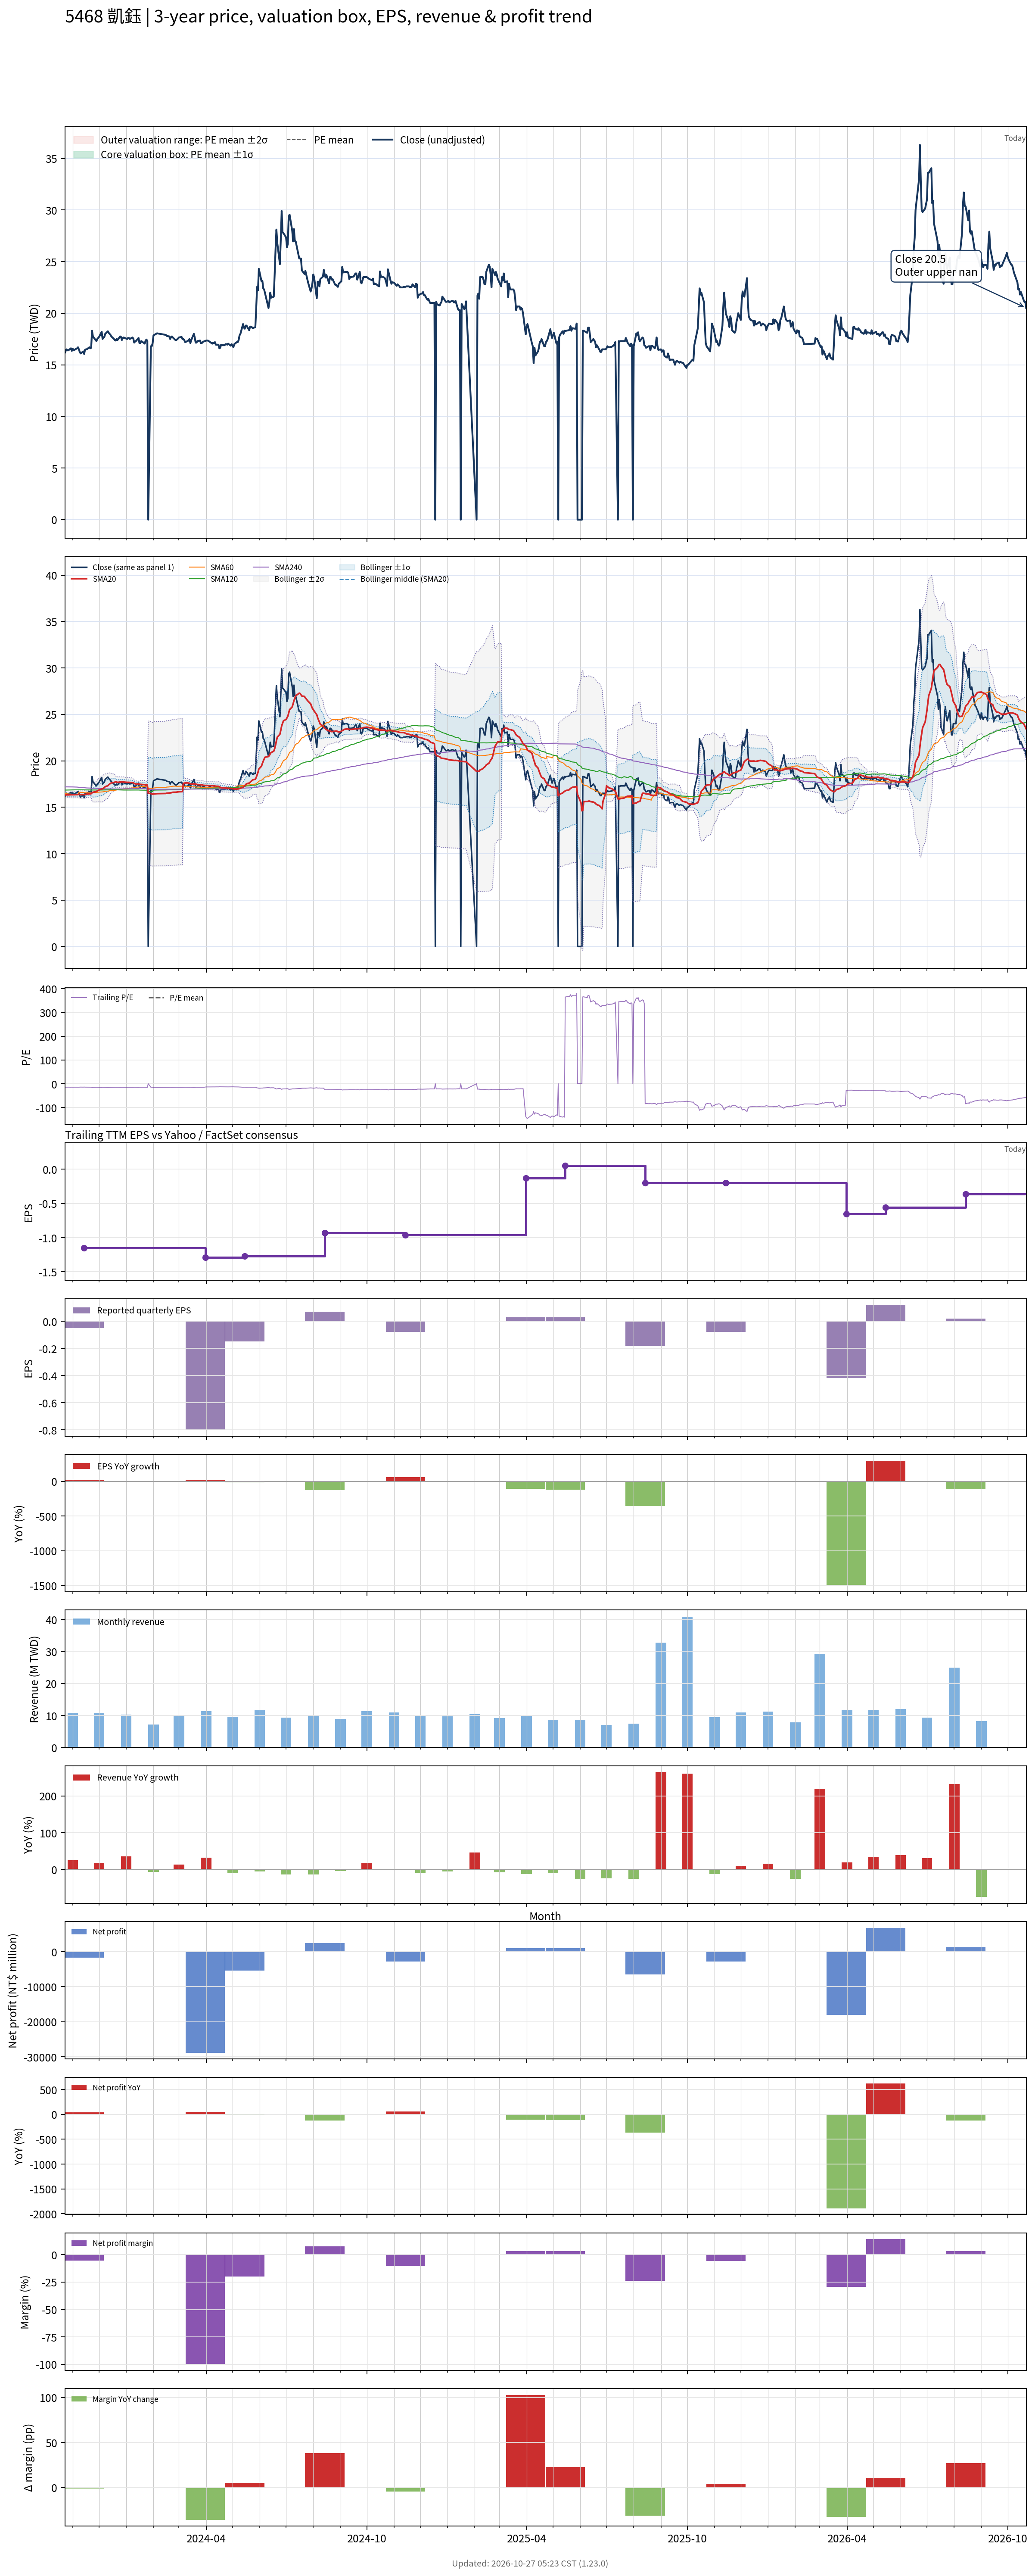

Data behind this chart, as committed beside it:
# chart-version: skill-stock-dynamic-val…
date, close, available_date, period_end, eps, ttm_eps, pe, pe_mean, pe_std, price_m2, price_m1, price_mean, price_p1, price_p2, forward_eps, forward_pe, forward_pe_mean, forward_pe_std, forward_price_m2, forward_price_m1, forward_price_mean, forward_price_p1, forward_price_p2, sma20
2023-10-23, 16.15, 2023-08-14, 2023-06-30, -0.27, -1.14, -14.17, , , , , , , , , , , , , , , , , 16.35
2023-10-24, 16.35, 2023-08-14, 2023-06-30, -0.27, -1.14, -14.34, , , , , , , , , , , , , , , , , 16.33
2023-10-25, 16.5, 2023-08-14, 2023-06-30, -0.27, -1.14, -14.47, , , , , , , , , , , , , , , , , 16.33
2023-10-26, 16.4, 2023-08-14, 2023-06-30, -0.27, -1.14, -14.39, , , , , , , , , , , , , , , , , 16.33
2023-10-27, 16.4, 2023-08-14, 2023-06-30, -0.27, -1.14, -14.39, , , , , , , , , , , , , , , , , 16.33
2023-10-30, 16.6, 2023-08-14, 2023-06-30, -0.27, -1.14, -14.56, , , , , , , , , , , , , , , , , 16.34
2023-10-31, 16.35, 2023-08-14, 2023-06-30, -0.27, -1.14, -14.34, , , , , , , , , , , , , , , , , 16.34
2023-11-01, 16.55, 2023-08-14, 2023-06-30, -0.27, -1.14, -14.52, , , , , , , , , , , , , , , , , 16.35
2023-11-02, 16.45, 2023-08-14, 2023-06-30, -0.27, -1.14, -14.43, , , , , , , , , , , , , , , , , 16.34
2023-11-03, 16.45, 2023-08-14, 2023-06-30, -0.27, -1.14, -14.43, , , , , , , , , , , , , , , , , 16.35
2023-11-06, 16.6, 2023-08-14, 2023-06-30, -0.27, -1.14, -14.56, , , , , , , , , , , , , , , , , 16.37
2023-11-07, 16.7, 2023-08-14, 2023-06-30, -0.27, -1.14, -14.65, , , , , , , , , , , , , , , , , 16.38
2023-11-08, 16.5, 2023-08-14, 2023-06-30, -0.27, -1.14, -14.47, , , , , , , , , , , , , , , , , 16.39
2023-11-09, 16.25, 2023-08-14, 2023-06-30, -0.27, -1.14, -14.25, , , , , , , , , , , , , , , , , 16.38
2023-11-10, 16.1, 2023-08-14, 2023-06-30, -0.27, -1.14, -14.12, , , , , , , , , , , , , , , , , 16.36
2023-11-13, 16.3, 2023-08-14, 2023-06-30, -0.27, -1.14, -14.3, , , , , , , , , , , , , , , , , 16.36
2023-11-14, 16.05, 2023-11-14, 2023-09-30, -0.05, -1.15, -13.96, , , , , , , , , , , , , , , , , 16.34
2023-11-15, 16.45, 2023-11-14, 2023-09-30, -0.05, -1.15, -14.3, , , , , , , , , , , , , , , , , 16.36
2023-11-16, 16.5, 2023-11-14, 2023-09-30, -0.05, -1.15, -14.35, , , , , , , , , , , , , , , , , 16.39
2023-11-17, 16.5, 2023-11-14, 2023-09-30, -0.05, -1.15, -14.35, , , , , , , , , , , , , , , , , 16.41
2023-11-20, 16.7, 2023-11-14, 2023-09-30, -0.05, -1.15, -14.52, , , , , , , , , , , , , , , , , 16.43
2023-11-21, 16.6, 2023-11-14, 2023-09-30, -0.05, -1.15, -14.43, , , , , , , , , , , , , , , , , 16.45
2023-11-22, 16.65, 2023-11-14, 2023-09-30, -0.05, -1.15, -14.48, , , , , , , , , , , , , , , , , 16.45
2023-11-23, 18.3, 2023-11-14, 2023-09-30, -0.05, -1.15, -15.91, , , , , , , , , , , , , , , , , 16.55
2023-11-24, 17.75, 2023-11-14, 2023-09-30, -0.05, -1.15, -15.43, , , , , , , , , , , , , , , , , 16.62
2023-11-27, 17.4, 2023-11-14, 2023-09-30, -0.05, -1.15, -15.13, , , , , , , , , , , , , , , , , 16.66
2023-11-28, 17.3, 2023-11-14, 2023-09-30, -0.05, -1.15, -15.04, , , , , , , , , , , , , , , , , 16.7
2023-11-29, 17.5, 2023-11-14, 2023-09-30, -0.05, -1.15, -15.22, , , , , , , , , , , , , , , , , 16.75
2023-11-30, 17.6, 2023-11-14, 2023-09-30, -0.05, -1.15, -15.3, , , , , , , , , , , , , , , , , 16.81
2023-12-01, 17.7, 2023-11-14, 2023-09-30, -0.05, -1.15, -15.39, , , , , , , , , , , , , , , , , 16.87
2023-12-04, 18.2, 2023-11-14, 2023-09-30, -0.05, -1.15, -15.83, , , , , , , , , , , , , , , , , 16.95
2023-12-05, 17.5, 2023-11-14, 2023-09-30, -0.05, -1.15, -15.22, , , , , , , , , , , , , , , , , 16.99
2023-12-06, 17.65, 2023-11-14, 2023-09-30, -0.05, -1.15, -15.35, , , , , , , , , , , , , , , , , 17.05
2023-12-07, 17.7, 2023-11-14, 2023-09-30, -0.05, -1.15, -15.39, , , , , , , , , , , , , , , , , 17.12
2023-12-08, 18, 2023-11-14, 2023-09-30, -0.05, -1.15, -15.65, , , , , , , , , , , , , , , , , 17.22
2023-12-11, 18.25, 2023-11-14, 2023-09-30, -0.05, -1.15, -15.87, , , , , , , , , , , , , , , , , 17.32
2023-12-12, 18.1, 2023-11-14, 2023-09-30, -0.05, -1.15, -15.74, , , , , , , , , , , , , , , , , 17.42
2023-12-13, 18, 2023-11-14, 2023-09-30, -0.05, -1.15, -15.65, , , , , , , , , , , , , , , , , 17.5
2023-12-14, 17.9, 2023-11-14, 2023-09-30, -0.05, -1.15, -15.57, , , , , , , , , , , , , , , , , 17.57
2023-12-15, 17.75, 2023-11-14, 2023-09-30, -0.05, -1.15, -15.43, , , , , , , , , , , , , , , , , 17.63
2023-12-18, 17.5, 2023-11-14, 2023-09-30, -0.05, -1.15, -15.22, , , , , , , , , , , , , , , , , 17.67
2023-12-19, 17.4, 2023-11-14, 2023-09-30, -0.05, -1.15, -15.13, , , , , , , , , , , , , , , , , 17.71
2023-12-20, 17.35, 2023-11-14, 2023-09-30, -0.05, -1.15, -15.09, , , , , , , , , , , , , , , , , 17.74
2023-12-21, 17.5, 2023-11-14, 2023-09-30, -0.05, -1.15, -15.22, , , , , , , , , , , , , , , , , 17.7
2023-12-22, 17.4, 2023-11-14, 2023-09-30, -0.05, -1.15, -15.13, , , , , , , , , , , , , , , , , 17.68
2023-12-25, 17.75, 2023-11-14, 2023-09-30, -0.05, -1.15, -15.43, , , , , , , , , , , , , , , , , 17.7
2023-12-26, 17.7, 2023-11-14, 2023-09-30, -0.05, -1.15, -15.39, , , , , , , , , , , , , , , , , 17.72
2023-12-27, 17.4, 2023-11-14, 2023-09-30, -0.05, -1.15, -15.13, , , , , , , , , , , , , , , , , 17.72
2023-12-28, 17.6, 2023-11-14, 2023-09-30, -0.05, -1.15, -15.3, , , , , , , , , , , , , , , , , 17.72
2023-12-29, 17.65, 2023-11-14, 2023-09-30, -0.05, -1.15, -15.35, , , , , , , , , , , , , , , , , 17.71
2024-01-02, 17.5, 2023-11-14, 2023-09-30, -0.05, -1.15, -15.22, , , , , , , , , , , , , , , , , 17.68
2024-01-03, 17.6, 2023-11-14, 2023-09-30, -0.05, -1.15, -15.3, , , , , , , , , , , , , , , , , 17.68
2024-01-04, 17.6, 2023-11-14, 2023-09-30, -0.05, -1.15, -15.3, , , , , , , , , , , , , , , , , 17.68
2024-01-05, 17.5, 2023-11-14, 2023-09-30, -0.05, -1.15, -15.22, , , , , , , , , , , , , , , , , 17.67
2024-01-08, 17.65, 2023-11-14, 2023-09-30, -0.05, -1.15, -15.35, , , , , , , , , , , , , , , , , 17.66
2024-01-09, 17.55, 2023-11-14, 2023-09-30, -0.05, -1.15, -15.26, , , , , , , , , , , , , , , , , 17.62
2024-01-10, 17.15, 2023-11-14, 2023-09-30, -0.05, -1.15, -14.91, , , , , , , , , , , , , , , , , 17.57
2024-01-11, 17.25, 2023-11-14, 2023-09-30, -0.05, -1.15, -15, , , , , , , , , , , , , , , , , 17.54
2024-01-12, 17.3, 2023-11-14, 2023-09-30, -0.05, -1.15, -15.04, , , , , , , , , , , , , , , , , 17.5
... 670 more rows
